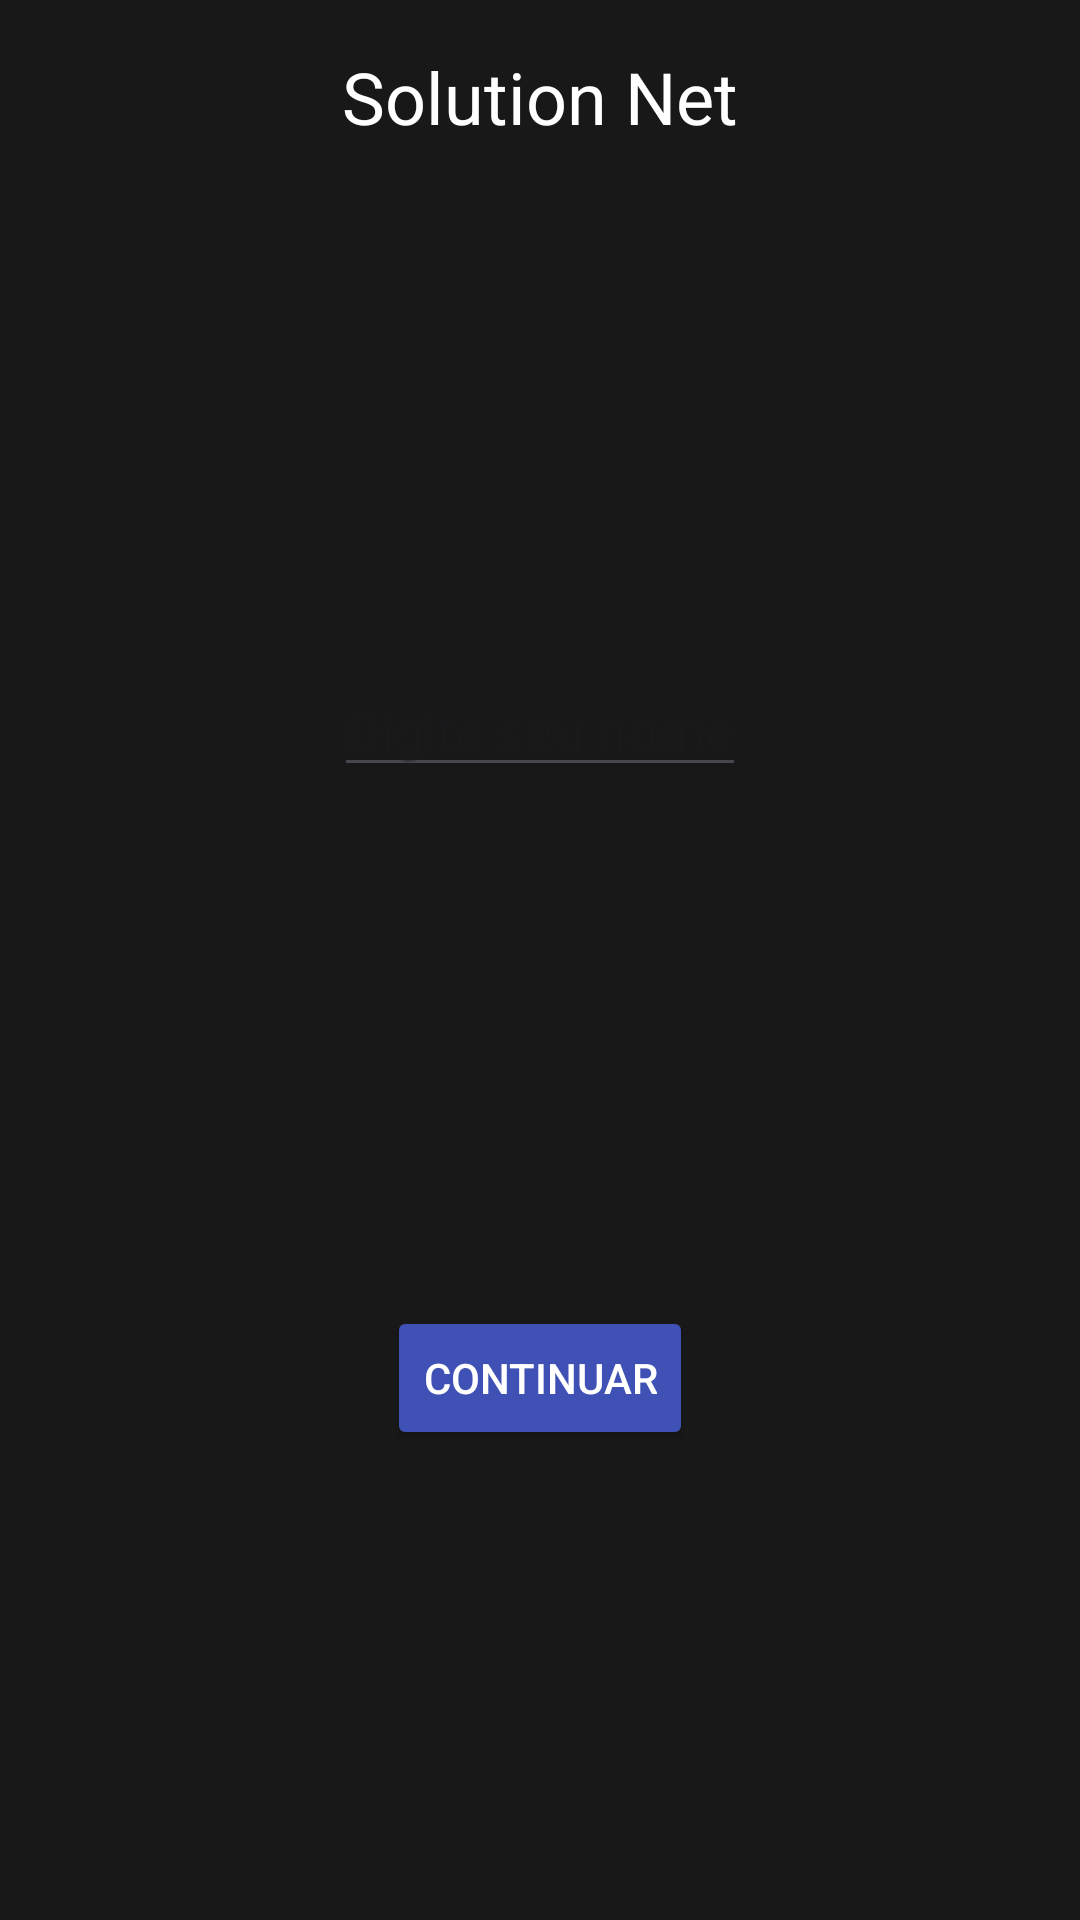

Reconstruct the res/layout file that produces this screen, plus the resources it refers to.
<!-- AndroidManifest.xml: application theme Theme.Solution -->
<!-- res/layout/index.xml -->
<?xml version="1.0" encoding="utf-8"?>
<androidx.constraintlayout.widget.ConstraintLayout
    xmlns:android="http://schemas.android.com/apk/res/android"
    xmlns:app="http://schemas.android.com/apk/res-auto"
    xmlns:tools="http://schemas.android.com/tools"
    android:layout_width="match_parent"
    android:background="@color/background"
    android:layout_height="match_parent">

    <TextView
        android:id="@+id/tituloApp"
        android:layout_width="wrap_content"
        android:layout_height="wrap_content"
        android:text="@string/app_name"
        android:textSize="24sp"
        app:layout_constraintTop_toTopOf="parent"
        app:layout_constraintStart_toStartOf="parent"
        app:layout_constraintEnd_toEndOf="parent"
        android:textColor="@color/white"
        android:layout_marginTop="16dp" />

    <EditText
        android:id="@+id/inputNome"
        android:layout_width="wrap_content"
        android:layout_height="wrap_content"
        android:hint="Digite seu nome"
        app:layout_constraintTop_toBottomOf="@+id/tituloApp"
        app:layout_constraintStart_toStartOf="parent"
        app:layout_constraintEnd_toEndOf="parent"
        android:layout_marginTop="16dp"
        app:layout_constraintBottom_toTopOf="@+id/btnContinuar" />

    <Button
        android:id="@+id/btnContinuar"
        android:layout_width="wrap_content"
        android:layout_height="wrap_content"
        android:text="Continuar"
        app:layout_constraintTop_toBottomOf="@+id/inputNome"
        app:layout_constraintStart_toStartOf="parent"
        app:layout_constraintEnd_toEndOf="parent"
        android:layout_marginTop="16dp"
        android:backgroundTint="@color/colorPrimary"
        android:textColor="@color/white"
        app:layout_constraintBottom_toBottomOf="parent" />

</androidx.constraintlayout.widget.ConstraintLayout>
<!-- resources referenced by this layout -->
<resources>
  <color name="background">#181818</color>
  <color name="colorPrimary">#3F51B5</color>
  <color name="white">#FFFFFFFF</color>
  <string name="app_name">Solution Net</string>
  <style name="Theme.Solution" parent="Base.Theme.Solution" />
  <style name="Base.Theme.Solution" parent="Theme.Material3.DayNight.NoActionBar">
          <item name="colorPrimary">@color/background</item>
          <item name="android:navigationBarColor">@color/background</item>
          
          
      </style>
</resources>
